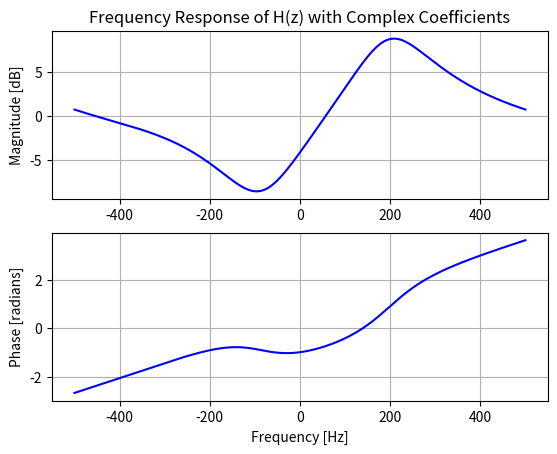

This chart was generated by the following Python code:
import numpy as np
import matplotlib.pyplot as plt

# Coefficients of the transfer function with imaginary components
b = [1, -(0.5 + 0.3j)]  # Numerator coefficients
a = [1, -(0.25 - 0.4j), 0.1]  # Denominator coefficients

# Sampling frequency
fs = 1000  # Hz

# Frequencies from -pi to pi (normalized to -Nyquist to Nyquist)
omega = np.linspace(-np.pi, np.pi, 1024)

# Evaluate the transfer function H(z) on the unit circle, where z = exp(j*omega)
H = np.polyval(b, np.exp(-1j * omega)) / np.polyval(a, np.exp(-1j * omega))

# Convert normalized frequencies (omega) to Hz
frequencies = omega * fs / (2 * np.pi)

# Plot magnitude response
plt.subplot(2, 1, 1)
plt.plot(frequencies, 20 * np.log10(np.abs(H)), 'b')
plt.title('Frequency Response of H(z) with Complex Coefficients')
plt.ylabel('Magnitude [dB]')
plt.grid()

# Plot phase response
plt.subplot(2, 1, 2)
angles = np.unwrap(np.angle(H))
plt.plot(frequencies, angles, 'b')
plt.ylabel('Phase [radians]')
plt.xlabel('Frequency [Hz]')
plt.grid()

plt.show()